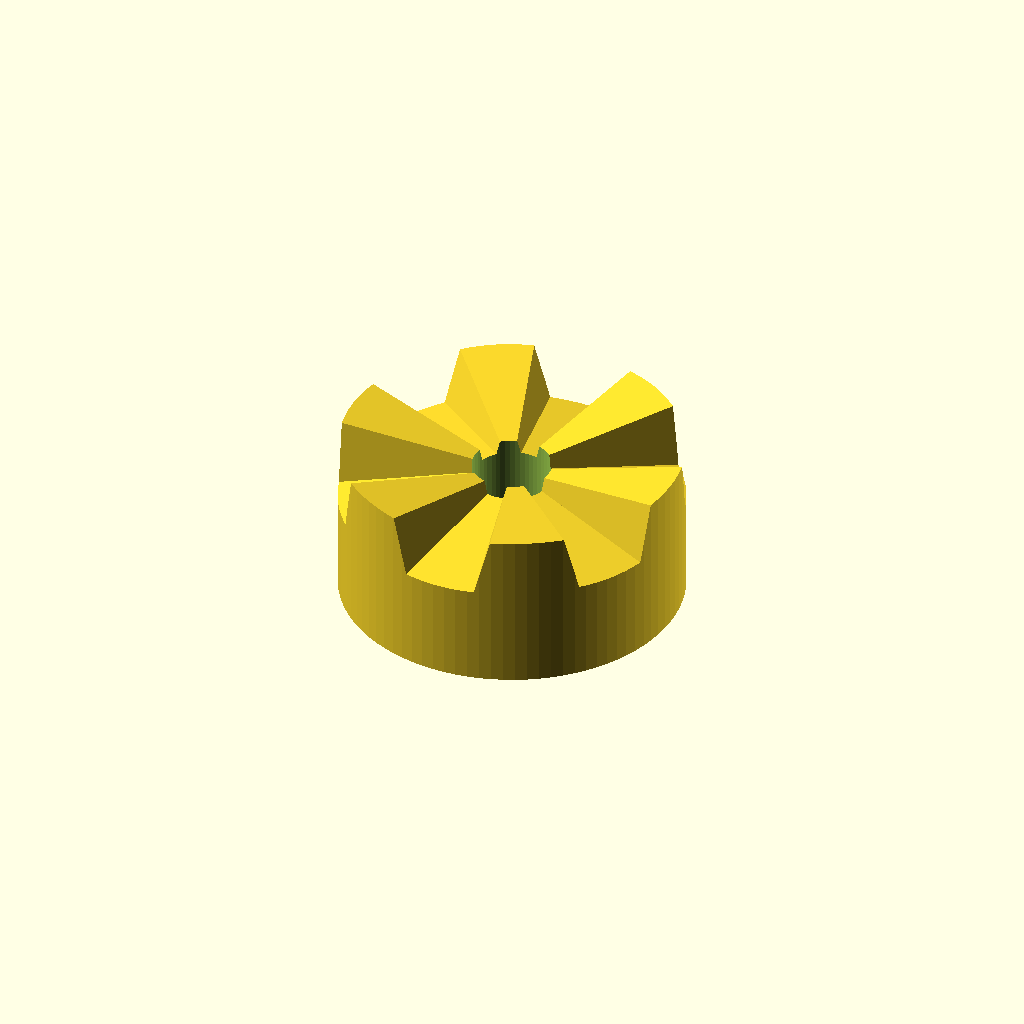
Cell 1 — every parameter at its default value.
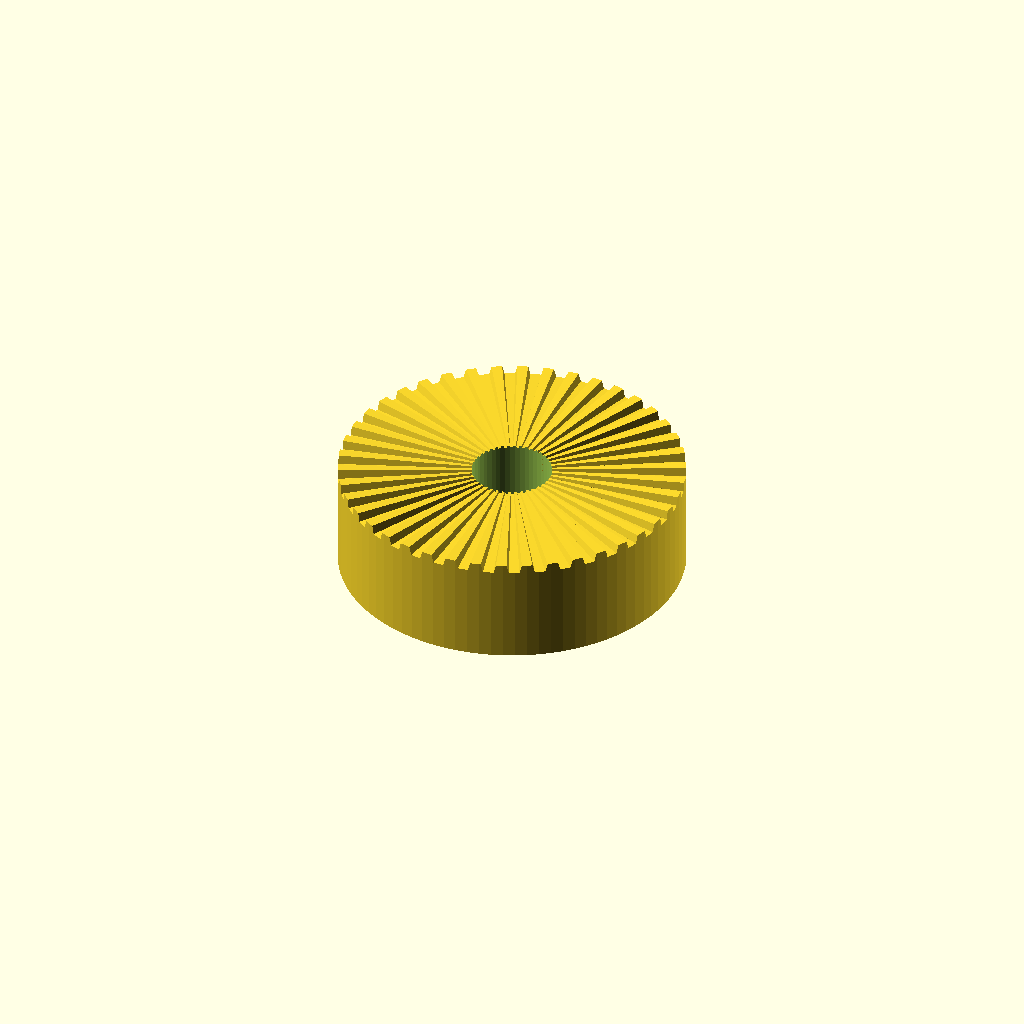
Cell 2 — nn0 set to 42, the other parameters unchanged.
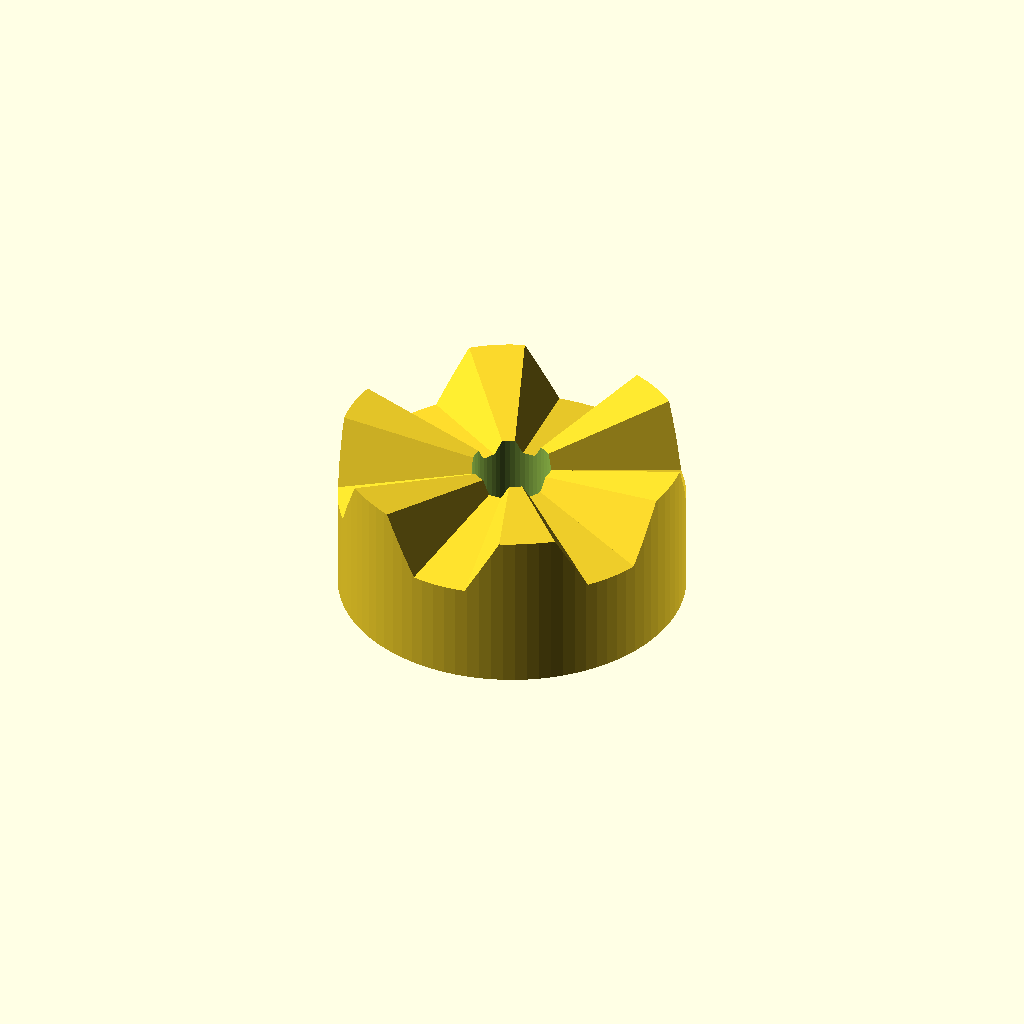
Cell 3: the same model with gamma0 = 30.
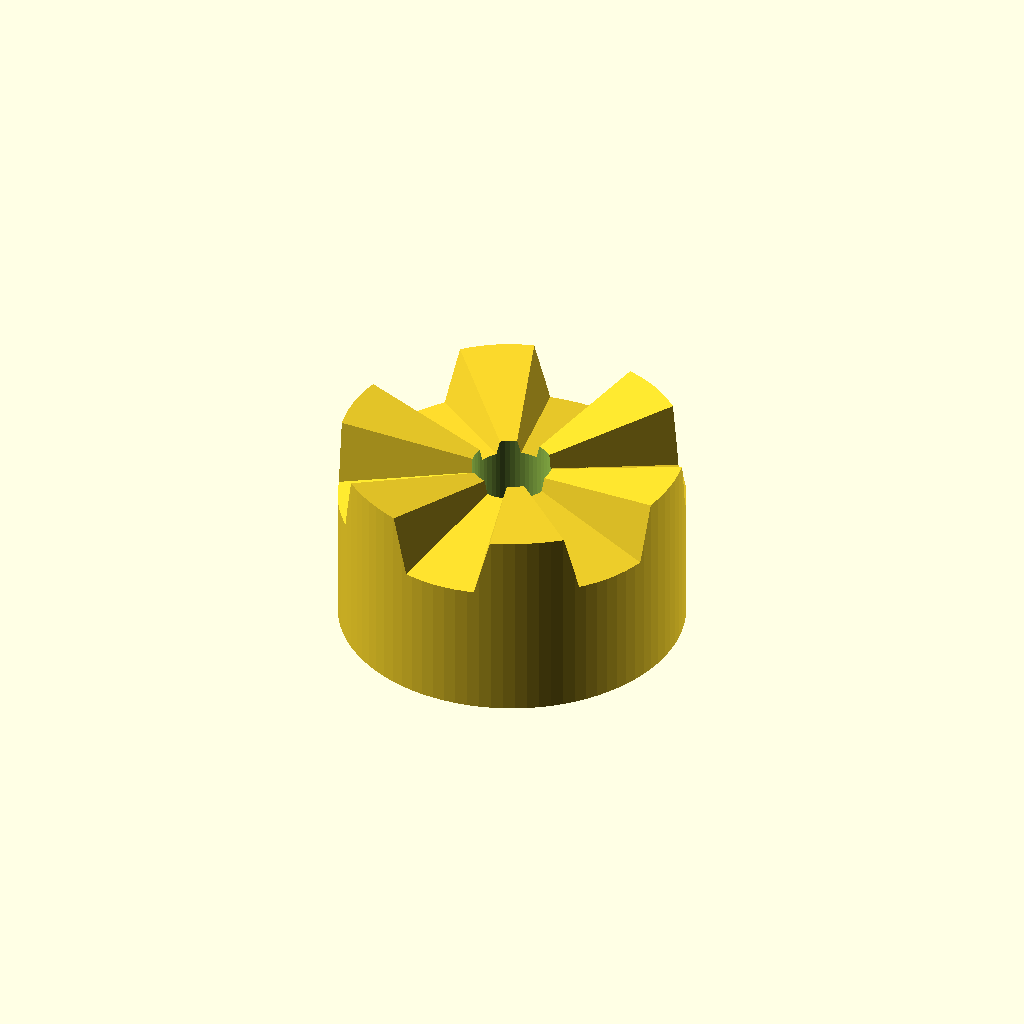
Cell 4: the same model with r0 = 16.
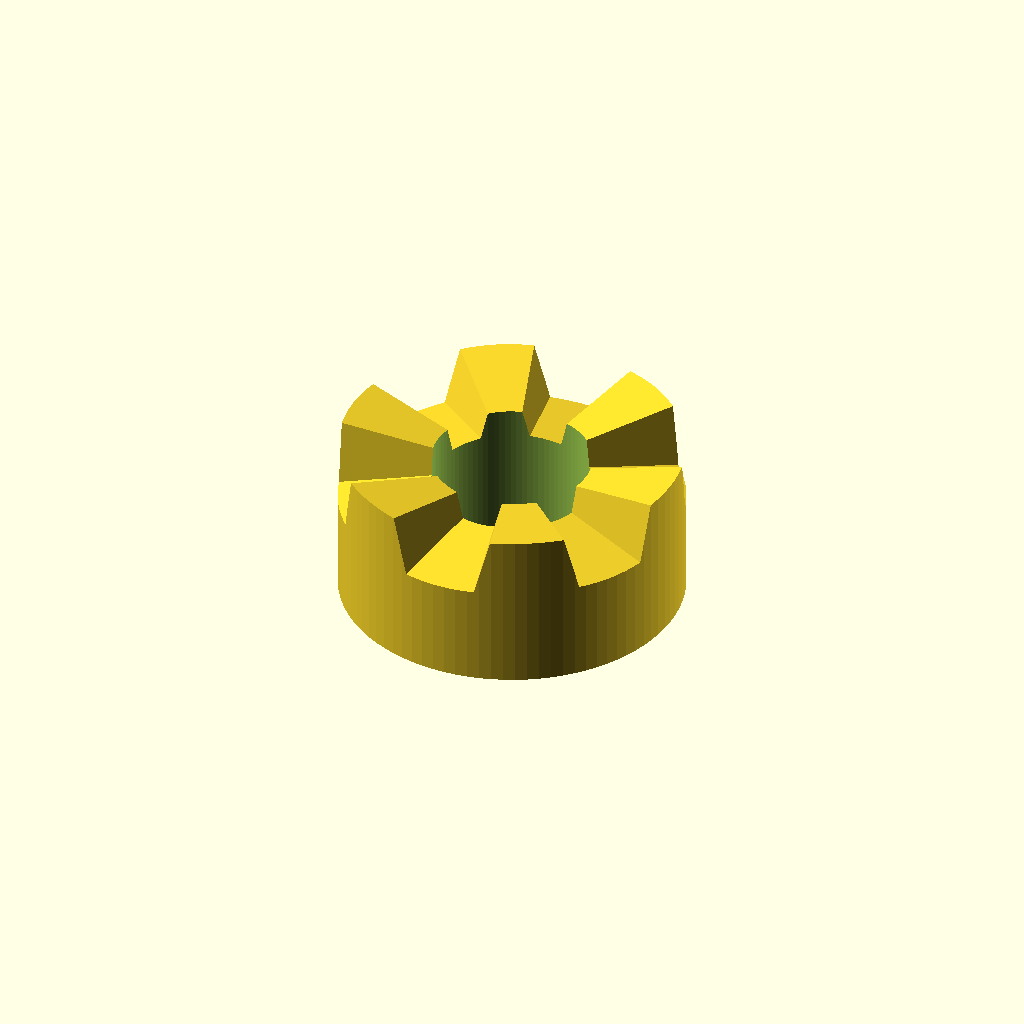
Cell 5: dbore0 = 6.5 (everything else at default).
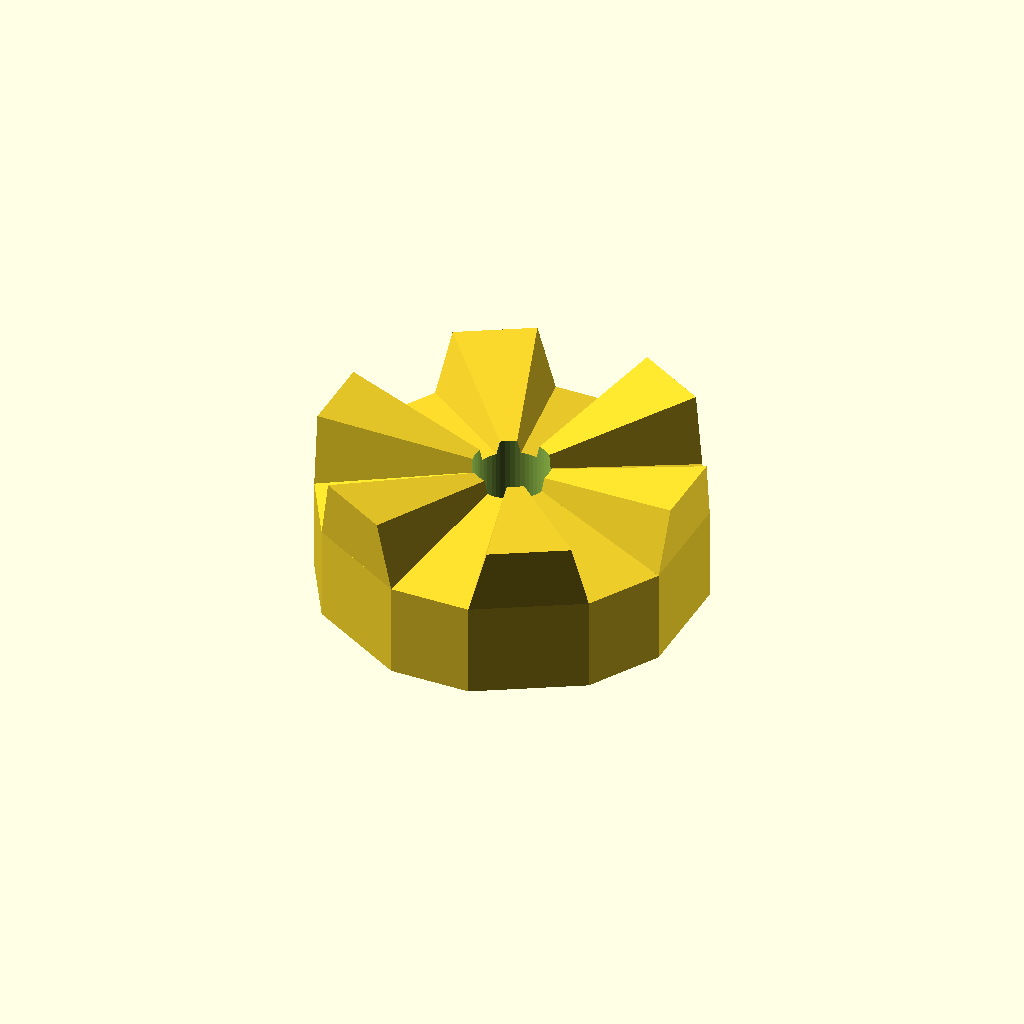
Cell 6 — rcut0 set to 14, the other parameters unchanged.
One fixed orthographic camera (rotation 55°, 0°, 25°; colour scheme Cornfield) for every cell.
Source of the model, inputs/thingiverse/files/thing-387292/Hirth-joint-generator/Hirth-joint-generator-2.scad:

// author:  Lukas Süss aka mechadense
// date:    2014-07
// title:   parametric Hirth-joint
// license: public domain


/*
This is a trapezoidal Hirt-joint generator.

usage:
* either use customizer
* or use it as a library:
hirth(
  period_number,
  flank_angle,
  base_hight,
  vertex_radius,
  [cutround_diameter|default=0...do_not_cut_round],
  [bore_radius|default=0...no_bore],
  [vertical_stretching_factor|default=1],
  [colormarked_vertices|default=false]);
*/

/*

alternate name: V-tooth coupling
maybe related: curvic couplings

TODO:
  further subdivide mantle-triangles so that the mantle-flanks
  stay parallel to the z-axis and don't slant inward
  especially important for period_number=2 and high flank angles
  (see demogrid)

TODO: 
  create alternate more elegant volumetric version defined via halfspaces
  (plane normals)

TODO:
  Create a version that uses a regular polygon instead of a single point
  at the center. This is can enforces self centering on hirth couplings 
  of tubes (big bores) without aligning screw.
  such couplings can be found on bicycle axle couplings.

TODO: still buggy:
  with z0=1 and gamma0=45° the teeth should become triangular...

*/

// ################################ customizer parameters

/* [Global] */

// flank angle (looking from the side; measured from vertical)
gamma0 = 15;
// number of periods (>=2)
nn0 = 6; //[2:42]

// radius
r0 = 8; // <<<<<<<<<<<<<<<<<<<<<<<<<<<<<<<<<<<<<<<<<<<
// scaling indentation depth (changes flank angle!)

// diameter of center bore
dbore0 = 3.25; // not yet implemented
// radius to cut from the polygonsal base shape (0 ... do not cut)
rcut0 = 7;

//increase groove depth / flank hight 
z0 = 1;
// hight of base body to centerpoint
h0 = 4;

// ################################# constants

/* [Hidden] */

pi = 3.141592653*1;
//centerpoint
cc = [0,0,0]*1;
//$fa = 5*1; $fn = 0.1*1;
degreetorad = ((2*pi)/360);
radtodegree = (360/(2*pi));


// ########################
// ########################
// ########################

// size estimation cube
// translate([0,0,20]) cube([10,10,10],center=true);

hirth(nn0,gamma0,h0,r0,rcut0,dbore0,z0); // <<<<<<<<<<<<<<<<<<<<<<<<<<<<<<
//pairing();// <<<<<<<<<<<<<<<<<<<<<<<<<<<<<<
//demogrid();// <<<<<<<<<<<<<<<<<<<<<<<<<<<<<<


module pairing(expl=0.5)
{
  //color("orange") // ?
  translate([0,0,-expl/2])
  hirth(nn0,gamma0,h0,r0,rcut0,dbore0,z0);

  translate([0,0,+expl/2])
  rotate(360/nn0/2,[0,0,1]) scale([1,1,-1])
  hirth(nn0,gamma0,h0,r0,rcut0,dbore0,z0); 
}

module demogrid()
{
  for(i=[2:6]){ for(j=[1:5]){
    translate([(i-2)*r0*2.5,(j-1)*r0*2.5,0])
      hirth(i,10*j,h0,r0);
  }}
}

// ########################## 

module hirth(nn,              // * number of periods
             gamma,           // * flank angle
             h,               // * base body hight
             rr,              // * rough polygonal radius
             rcutround = 0,   // if > 0 => radius of intersecting cylinder 
             dbore = 0,       // 0 ... no bore
             z = 1,           // scale cutoff hight
             colvert = false) // for easier vertex identification
{
  // -------------- derived sizes
  n = max(2,nn);
  // periodicity angle
  a = 360/n;
  // double triagle to trapezoid cutoff hight
  // choosen such that at the unit circle 
  cutoff = a*degreetorad /3*z; // <= (gamma <= 45°)
  b = cutoff*tan(gamma) *radtodegree;
  a_head = a/2-b;
  a_root = a/2+b;
  h3 = [0,0,h]*1; // helper vector

  function h1(i) = [cos(i*a-a_head/2),sin(i*a-a_head/2),cutoff/2];
  function h2(i) = [cos(i*a+a_head/2),sin(i*a+a_head/2),cutoff/2];
  function r1(i) = [cos(i*a-a_root/2),sin(i*a-a_root/2),-cutoff/2];
  function r2(i) = [cos(i*a+a_root/2),sin(i*a+a_root/2),-cutoff/2];

  difference()
  {
    intersection()
    {
      for(i=[0:n-1])
      {
        toothpolyeder(i);
        // translate([cos(i*a)*1,sin(i*a)*1,-1]) // explode
        basepolyeder(i);
      }
      if(rcutround>0)
      {
        echo("cutround");
        translate([0,0,-3*h])
          cylinder(r=rcutround, h= 6*(h+10),$fa=4,$fs=0.2); // Hack
      }
    }
    if(dbore>0)
    {
      translate([0,0,-3*h])
        cylinder(r=dbore/2, h= 6*h,$fa=4,$fs=0.2);
    }
  }

  module toothpolyeder(i)
  {
    ps = [cc, h1(i)*rr, h2(i)*rr, r1(i)*rr, r2(i)*rr];
    ts = [ [0,1,3],[0,2,1],[0,4,2], // left top and right flank
           [1,4,3],[1,2,4], // mantle (todo: subdivide)
           [0,3,4] ]; // bottom
    polyhedron(points = ps, triangles = ts, convexity = 3);
  }

  module basepolyeder(i)
  {
    ps = [cc, r1(i)*rr, r2(i)*rr, r1(i+1)*rr,
          [0,0,-cutoff/2*rr]-h3, r1(i)*rr-h3, r2(i)*rr-h3, r1(i+1)*rr-h3];
    ts = [ [0,2,1],[0,3,2], [4,5,6],[4,6,7],    // top & bottom
           [1,6,5],[1,2,6], [2,7,6],[2,3,7],    //  mantle (todo: subdivide)
           [0,5,4],[0,1,5], [3,4,7],[3,0,4] ];  // antikoplanar :S 
    polyhedron(points = ps, triangles = ts, convexity = 3);
  }

  if(colvert)
  {
    for(i=[0:n-1])
    {
      color("red")    translate(h1(i)*s) sphere(r=1);
      color("orange") translate(h2(i)*s) sphere(r=1);
      color("yellow") translate(r1(i)*s) sphere(r=1);
      color("green")  translate(r2(i)*s) sphere(r=1);
    }
  }

}
Customizer parameters (derived from the source; name, type, default, range or options):
gamma0: number, default 15
nn0: number, default 6, range 2 to 42
r0: number, default 8
dbore0: number, default 3.25
rcut0: number, default 7
z0: number, default 1
h0: number, default 4
